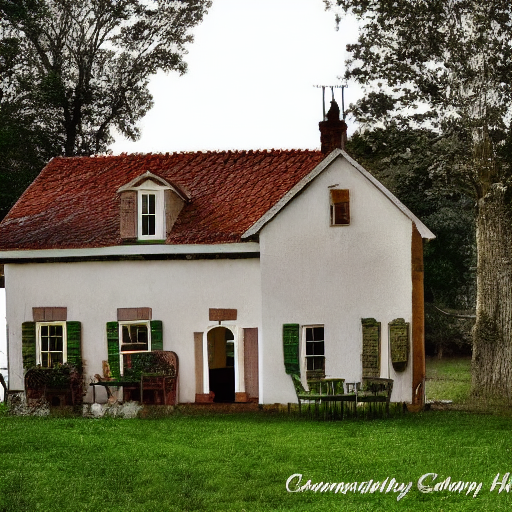
Generation parameters embedded in this image by AUTOMATIC1111 Stable Diffusion web UI or a fork of it (Forge, ...) (PNG 'parameters' text chunk):
Country house
Steps: 15, Sampler: DDIM, CFG scale: 10, Seed: 2836675787, Size: 512x512, Model hash: 81761151, Batch size: 6, Batch pos: 0